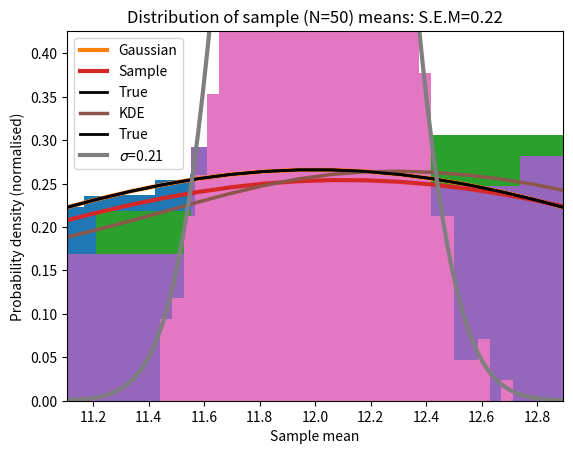

This chart was generated by the following Python code:
import numpy as np
from matplotlib import pyplot as plt
import scipy.stats as stats

mean = 12.0
sdev = 1.5
Ntotal = 100000
population = np.random.normal(mean, sdev, Ntotal)

pop_mean = np.mean(population)
pop_std = np.std(population)
print(f"mean = {pop_mean:.2f}, sdev = {pop_std:.2f}")

plt.xlim(mean - 4 * sdev, mean + 4 * sdev)
plt.hist(population, bins=100, density=True)

# Also plot actual gaussian, for comparison
x = np.linspace(mean - 4 * sdev, mean + 4 * sdev, 100)
plt.plot(x, stats.norm.pdf(x, mean, sdev), label="Gaussian", linewidth=3)

plt.ylabel("Probability density (normalised)")
plt.legend()
plt.show()

sample_size = 50
sample = np.random.choice(population, sample_size)

s_mean = np.mean(sample)
s_sdev = np.std(sample)
s_sdev_c = np.std(sample, ddof=1)
sem = stats.sem(sample)

print(f"Random sample of size: {sample_size}")
print(
    f"Sample: mean = {s_mean:.2f}, S.E.M = {sem:.2f}, sdev = {s_sdev:.2f}, sdev(cor.) = {s_sdev_c:.2f}"
)
print(f"True  : mean = {mean:.2f},               sdev = {sdev:.2f}")

n = len(sample)
mean_2 = np.sum(sample) / n
sdev2 = np.sqrt(np.sum((sample - mean_2) ** 2) / n)
sdev_c_2 = np.sqrt(np.sum((sample - mean_2) ** 2) / (n - 1))
sem_2 = sdev_c_2 / np.sqrt(sample_size)

print(
    f"Sample: mean = {mean_2:.2f}, S.E.M = = {sem_2:.2f}, sdev = {sdev2:.2f}, sdev(cor.) = {sdev_c_2:.2f}"
)

sample = np.random.choice(population, sample_size)

s_mean, s_sdev, s_sdev_c = np.mean(sample), np.std(sample), np.std(sample, ddof=1)
sem = stats.sem(sample)

plt.title(f"mean = {s_mean:.2f}$\\pm${sem:.2f}, $\\sigma$ = {s_sdev_c:.2f}")
plt.ylim(0, 1.6 / (sdev * np.sqrt(2 * np.pi)))
plt.xlim(mean - 4 * sdev, mean + 4 * sdev)
plt.hist(sample, bins=15, density=True)

# Also plot actual gaussian, for comparison
plt.plot(x, stats.norm.pdf(x, s_mean, s_sdev_c), label="Sample", linewidth=3)
plt.plot(x, stats.norm.pdf(x, mean, sdev), "k-", label="True", linewidth=2)

plt.ylabel("Probability density (normalised)")
plt.legend()
plt.show()

print(f"k3 = {stats.skew(sample):.2f}")
print(f"k4 = {stats.kurtosis(sample):.2f}")

t_sample = np.random.choice(population, 3 * sample_size)

plt.title(f"mean = {s_mean:.2f}$\\pm${sem:.2f}, $\\sigma$ = {s_sdev_c:.2f}")
plt.ylim(0, 1.6 / (sdev * np.sqrt(2 * np.pi)))
plt.xlim(mean - 4 * sdev, mean + 4 * sdev)
plt.hist(t_sample, bins=15, density=True)

kde = stats.gaussian_kde(t_sample)
plt.plot(x, kde(x), label="KDE", linewidth=2.5)
plt.plot(x, stats.norm.pdf(x, mean, sdev), "k-", label="True", linewidth=2)

plt.ylabel("Probability density (normalised)")
plt.legend()
plt.show()

def random_sample(t_sample_size):
    return np.random.choice(population, t_sample_size)


mean_list = []
for _ in range(1000):
    mean_list.append(np.mean(random_sample(sample_size)))

mean_mean = np.mean(mean_list)
sdev_mean = np.std(mean_list, ddof=1)

# get standard error from *just one* sample:
sem = stats.sem(random_sample(sample_size))

plt.title(f"Distribution of sample (N={sample_size}) means: S.E.M={sem:.2f}")
plt.xlim(mean - 4 * sem, mean + 4 * sem)
plt.hist(mean_list, bins=30, density=True)
x2 = np.linspace(mean - 4 * sem, mean + 4 * sem, 100)
plt.ylabel("Probability density (normalised)")
plt.xlabel("Sample mean")
plt.plot(
    x2,
    stats.norm.pdf(x2, mean_mean, sem),
    label=f"$\\sigma$={sdev_mean:.2f}",
    linewidth=3,
)
plt.legend()
plt.show()